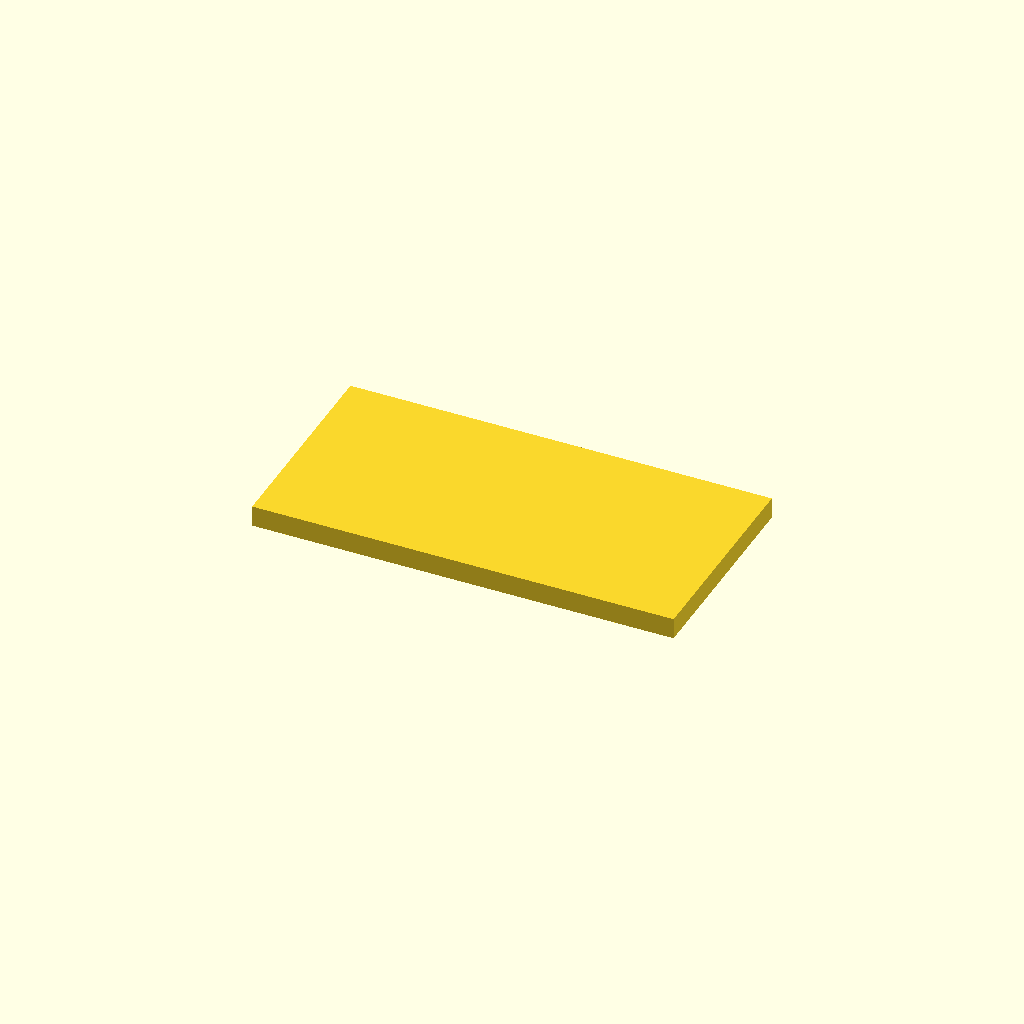
Cell 1: rendered with the file's own defaults.
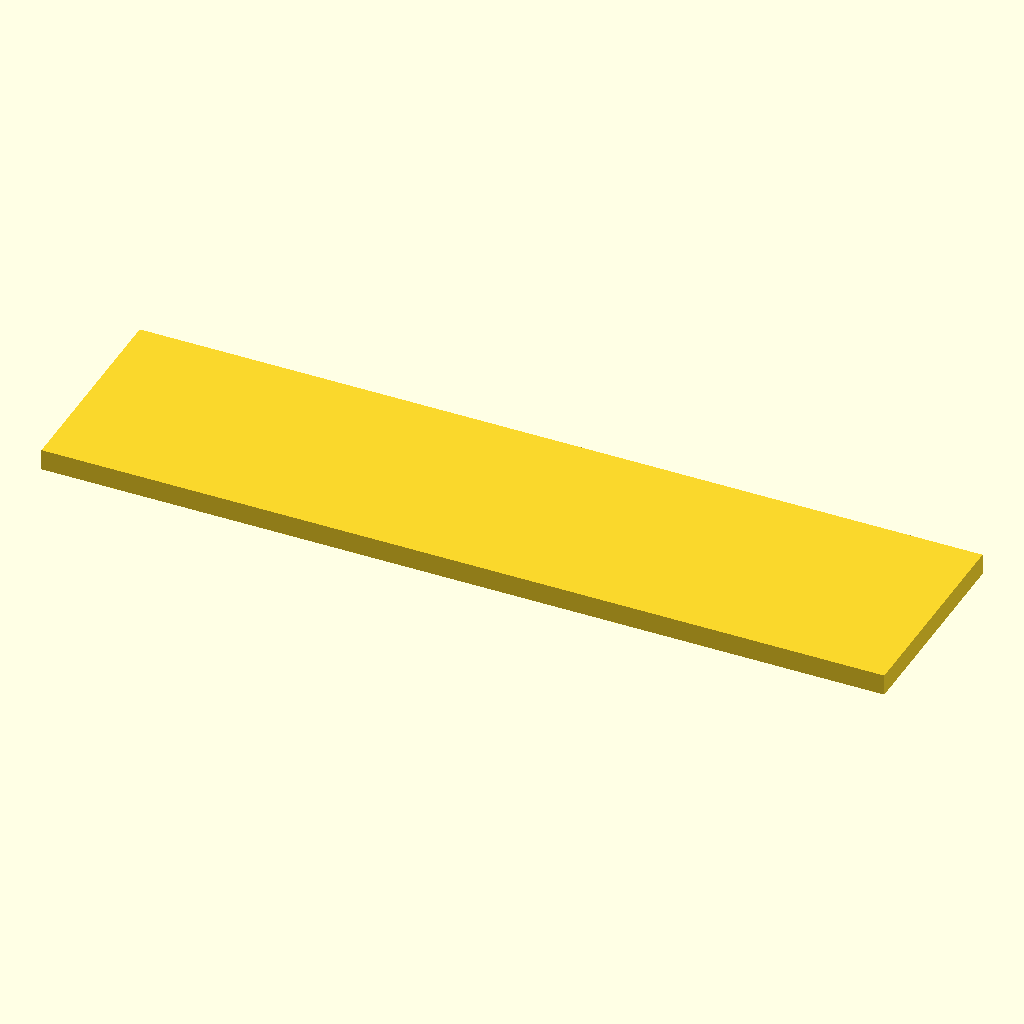
Cell 2 — length set to 200, the other parameters unchanged.
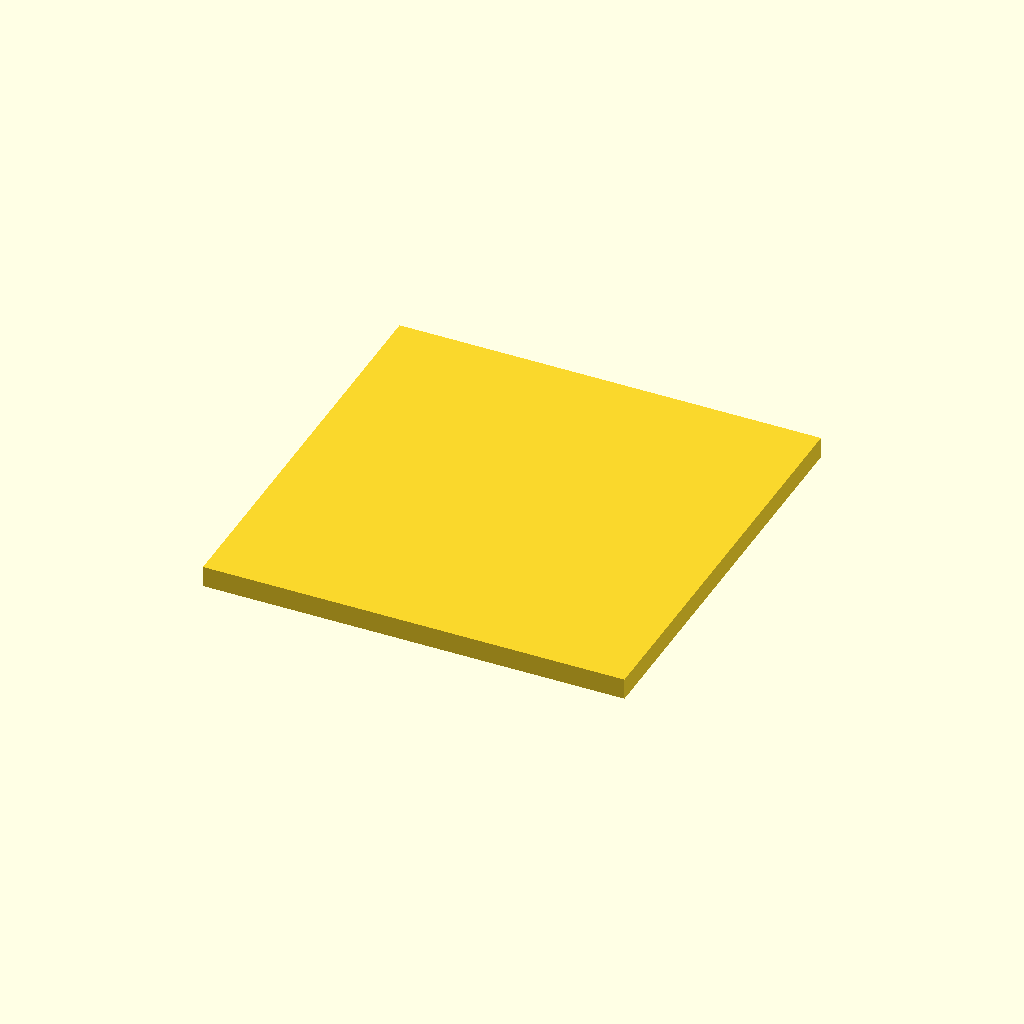
Cell 3 — width set to 100, the other parameters unchanged.
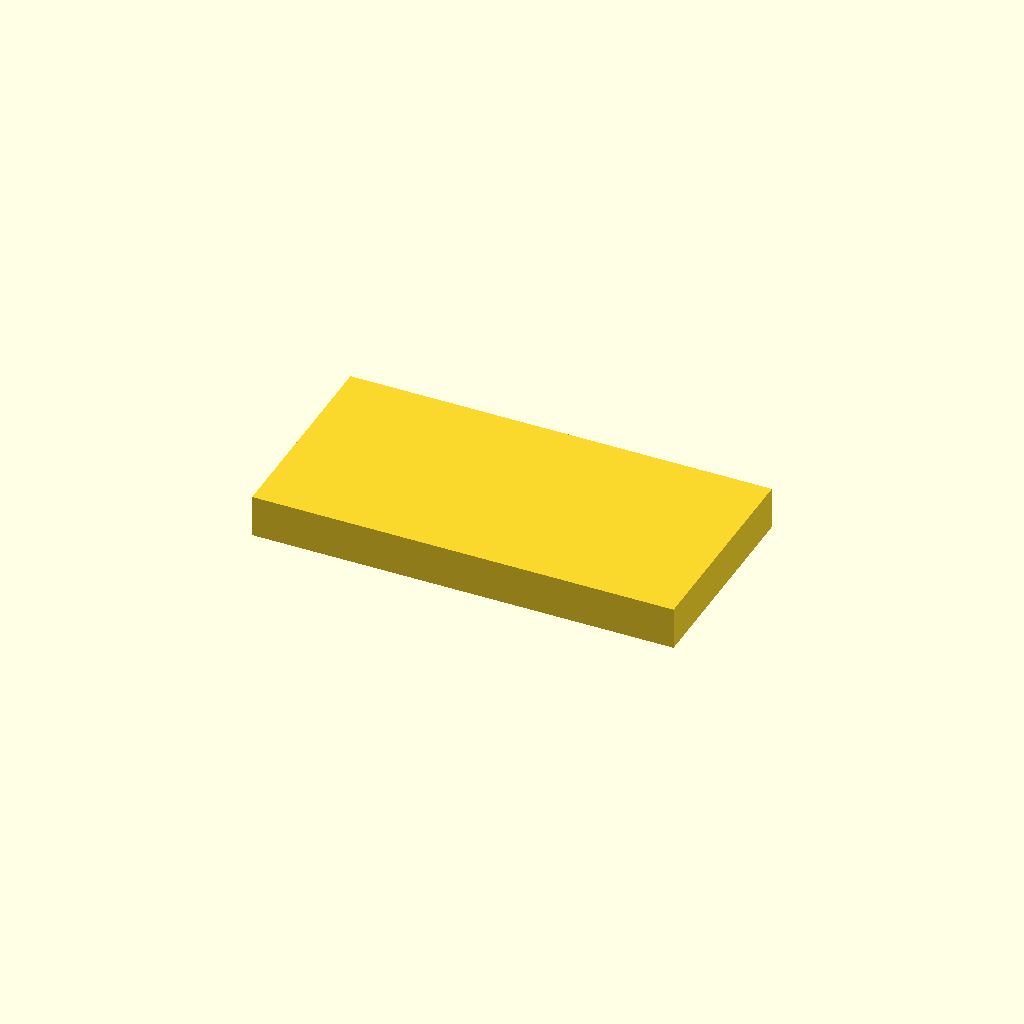
Cell 4: the same model with thickness = 10.
One fixed orthographic camera (rotation 55°, 0°, 25°; colour scheme Cornfield) for every cell.
The OpenSCAD source (results/nopscadlib/ablations/no_json_ir/scad/sheet__PMMA10.scad):
// Rectangular sheet (single connected solid)

length = 100;   // X
width  = 50;    // Y
thickness = 5;  // Z

module sheet_body(l=length, w=width, t=thickness) {
    // Clamp to a small positive thickness to avoid empty/blank renders
    t2 = (t > 0) ? t : 0.1;
    cube([l, w, t2], center=true);
}

sheet_body();
Customizer parameters (derived from the source; name, type, default, range or options):
length: number, default 100
width: number, default 50
thickness: number, default 5
